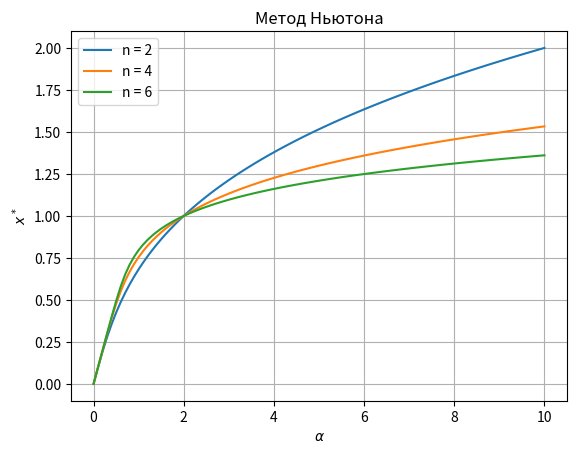

Write Python code to recreate this figure. (Note: this script raises an exception after producing the figure.)
import math
import matplotlib.pyplot as plt
import os


class Autoregressor(object):
    def __init__(self, alfa, n):
        self.alfa = alfa
        self.n = n

    def function(self, x):
        return x**(self.n + 1) + x - self.alfa

    def derivative(self, x):
        return (self.n + 1) * x**self.n + 1


class GeneSwitch(object):
    def __init__(self, alfa, n):
        self.alfa = alfa
        self.n = n

    def function(self, x):
        return x*(1+x**self.n)**self.n-self.alfa*(1+x**self.n)**self.n+x*self.alfa**self.n

    def derivative(self, x):
        return self.alfa**self.n + (self.n**2)*((x**self.n + 1)**(self.n - 1))*(x**self.n - self.alfa*(x**(self.n - 1))) + (x**self.n + 1)**self.n

    def P2(self, x):
        return x**2-self.alfa*x+1

    def P2_derivative(self, x):
        return 2*x-self.alfa

    def P3(self, x):
        return x ** 3 + x - self.alfa

    def P3_derivative(self, x):
        return 3 * x ** 2 + 1


def bisection_method(a, b, f, eps, additional_information=False):
    if f(a)*f(b) > 0:
        print('Функция должна иметь разные знаки на концах отрезка')
        return None
    else:
        # для графика из второго задания
        a_k = [a]
        b_k = [b]
        difference_between_points = [math.fabs(b - a)]

        #while math.fabs(a - b) >= eps:
        while math.fabs(f(a) - f(b)) >= eps:
            c = (a + b) / 2
            if f(a) * f(c) > 0:
                a, b = c, b
            else:
                a, b = a, c
            a_k.append(a)
            b_k.append(b)
            difference_between_points.append(math.fabs(b-a))

        if additional_information:
            return (a + b) / 2., a_k, b_k, difference_between_points
        else:
            return (a + b) / 2.


def newton_method(a, f, f1, eps, additional_information=False):
    max_count = 5000
    iter_count = 0
    x0 = a
    x1 = x0 - (f(x0) / f1(x0))
    # для графика из второго задания
    x_k = [x1]
    difference_between_points = [math.fabs(x1-x0)]

    #while math.fabs(x1 - x0) >= eps:
    while math.fabs(f(x1) - f(x0)) >= eps:
        x0 = x1
        x1 = x0 - (f(x0) / f1(x0))
        x_k.append(x1)
        difference_between_points.append(math.fabs(x1-x0))
        iter_count += 1
        if iter_count > max_count:
            return None

    if additional_information:
        return x1, x_k, difference_between_points
    else:
        return x1


# Для разных n строим x^*(\alfa) методом Ньютона
def task1_newton():
    a = 0
    eps = 10 ** (-6)
    plt.clf()
    for n in [2, 4, 6]:
        points = []
        alfa = 0
        step_alfa = 0.1
        while alfa <= 10:
            autoregressor = Autoregressor(alfa, n)
            points.append((alfa, newton_method(a, autoregressor.function, autoregressor.derivative, eps)))
            alfa += step_alfa
        label = 'n = ' + str(n)
        x, y = zip(*points)
        plt.plot(x, y, label=label)

    plt.legend()
    plt.title('Метод Ньютона')
    plt.xlabel(r'$\alpha$')
    plt.ylabel(r'$x^*$')
    plt.grid(True)
    # plt.show()
    file_name = 'Зависимость решения от альфы при разных n метод ньютона'
    file_name_png = file_name + '.png'
    plt.savefig(os.path.join('img', 'Lab1', file_name_png), dpi=300)


# Для разных n строим x^*(\alfa) методом бисекции
def task1_bisection():
    a = 0
    b = 100
    eps = 10 ** (-6)
    plt.clf()
    for n in [2, 4, 6]:
        points = []
        alfa = 0
        step_alfa = 0.1
        while alfa <= 10:
            autoregressor = Autoregressor(alfa, n)
            points.append((alfa, bisection_method(a, b, autoregressor.function, eps)))
            alfa += step_alfa
        label = 'n = ' + str(n)
        x, y = zip(*points)
        plt.plot(x, y, label=label)

    plt.legend()
    plt.title('Метод бисекции')
    plt.xlabel(r'$\alpha$')
    plt.ylabel(r'$x^*$')
    plt.grid(True)
    # plt.show()
    file_name = 'Зависимость решения от альфы при разных n метод бисекции'
    file_name_png = file_name + '.png'
    plt.savefig(os.path.join('img', 'Lab1', file_name_png), dpi=300)


# Для конкретных n и альфа сравнить методы. Построить два графика:
# 1) Зависимость текущей точки от шага метода
# 2) Зависимость ошибки от шага
def task2():
    n = 4
    alfa = 2
    eps = 10 ** (-6)
    a = 0
    b = 10
    autoregressor = Autoregressor(alfa, n)
    plt.clf()

    point, x_k, difference_between_x_newton = newton_method(a, autoregressor.function, autoregressor.derivative, eps, True)
    x = range(0, len(x_k))
    plt.plot(x, x_k, label='Метод Ньютона')

    point, a_k, b_k, difference_between_x_bisection = bisection_method(a, b, autoregressor.function, eps, True)
    x = range(0, len(a_k))
    plt.plot(x, a_k, label='Метод бисекции (левая граница)')
    plt.plot(x, b_k, label='Метод бисекции (правая граница)')

    plt.legend()
    plt.title('n = ' + str(n) + r'$\:\alpha = $' + str(alfa))
    plt.xlabel(r'k')
    plt.ylabel(r'$x_{k}$')
    plt.grid(True)
    # plt.show()
    file_name = 'Зависимость решения от шага метода'
    file_name_png = file_name + '.png'
    plt.savefig(os.path.join('img', 'Lab1', file_name_png), dpi=300)

    plt.clf()
    plt.xscale('log')
    plt.yscale('log')
    x = range(0, len(difference_between_x_newton))
    plt.plot(x, difference_between_x_newton, label='Метод Ньютона')
    x = range(0, len(difference_between_x_bisection))
    plt.plot(x, difference_between_x_bisection, label='Метод бисекции')
    plt.legend()
    plt.title('n = ' + str(n) + r'$\:\alpha = $' + str(alfa))
    plt.xlabel(r'$\log (k)$')
    plt.ylabel(r'$\log |x_{k+1}-x_{k}|$')
    plt.grid(True)
    # plt.show()
    file_name = 'Зависимость окрестности решения от шага метода'
    file_name_png = file_name + '.png'
    plt.savefig(os.path.join('img', 'Lab1', file_name_png), dpi=300)


# Построить Р5=Р3*Р2
# Построить график зависимости альфы и корней
def task3():
    n = 2
    eps = 10 ** (-6)
    x0 = -100
    alfa = 0
    step_alfa = 0.1
    points_P3 = []
    points_P2 = []
    while alfa <= 10:
        gene_switch = GeneSwitch(alfa, n)
        points_P3.append((alfa, newton_method(x0, gene_switch.P3, gene_switch.P3_derivative, eps)))
        if alfa >= 2: # значит есть один или два корня
            roots = set()
            for x0 in range(-100, 100, 10):
                roots.add(newton_method(x0, gene_switch.P2, gene_switch.P2_derivative, eps))
                for root in roots:
                    points_P2.append((alfa, root))
        alfa += step_alfa
    plt.clf()
    x, y = zip(*points_P3)
    plt.plot(x, y, label='Корни $P_{3}$')
    points_P2.sort(key=lambda i: i[1])
    x, y = zip(*points_P2)
    plt.plot(x, y, label='Корни $P_{2}$')
    plt.legend()
    plt.title('n = ' + str(n))
    plt.xlabel(r'$\alpha$')
    plt.ylabel(r'$x^*$')
    plt.grid(True)
    #plt.show()
    file_name = 'Зависимость корней от альфы'
    file_name_png = file_name + '.png'
    plt.savefig(os.path.join('img', 'Lab1', file_name_png), dpi=300)


def main():
    task1_newton()
    task1_bisection()
    task2()
    task3()


if __name__ == "__main__":
    main()